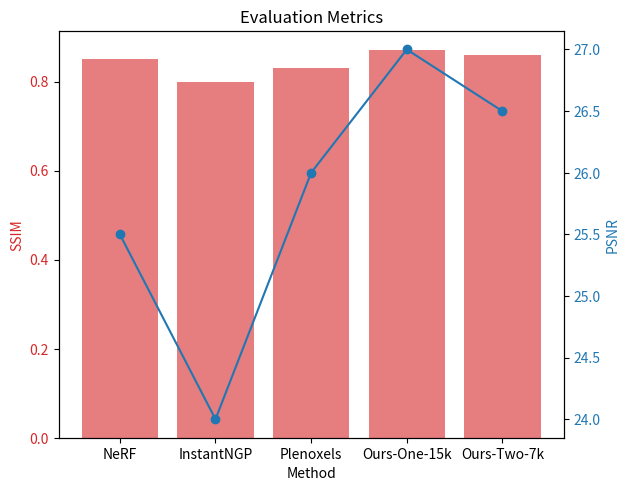

Reproduce this figure in Python.
import matplotlib.pyplot as plt

# Example data for demonstration
methods = ['NeRF', 'InstantNGP', 'Plenoxels', 'Ours-One-15k', 'Ours-Two-7k']
ssim_scores = [0.85, 0.80, 0.83, 0.87, 0.86]
psnr_scores = [25.5, 24.0, 26.0, 27.0, 26.5]

x = range(len(methods))

fig, ax1 = plt.subplots()

ax1.set_xlabel('Method')
ax1.set_ylabel('SSIM', color='tab:red')
ax1.bar(x, ssim_scores, color='tab:red', alpha=0.6, label='SSIM')
ax1.tick_params(axis='y', labelcolor='tab:red')
ax1.set_xticks(x)
ax1.set_xticklabels(methods)

ax2 = ax1.twinx()
ax2.set_ylabel('PSNR', color='tab:blue')
ax2.plot(x, psnr_scores, color='tab:blue', marker='o', label='PSNR')
ax2.tick_params(axis='y', labelcolor='tab:blue')

fig.tight_layout()
plt.title('Evaluation Metrics')
plt.savefig('evaluation_metrics.png')
plt.show()
